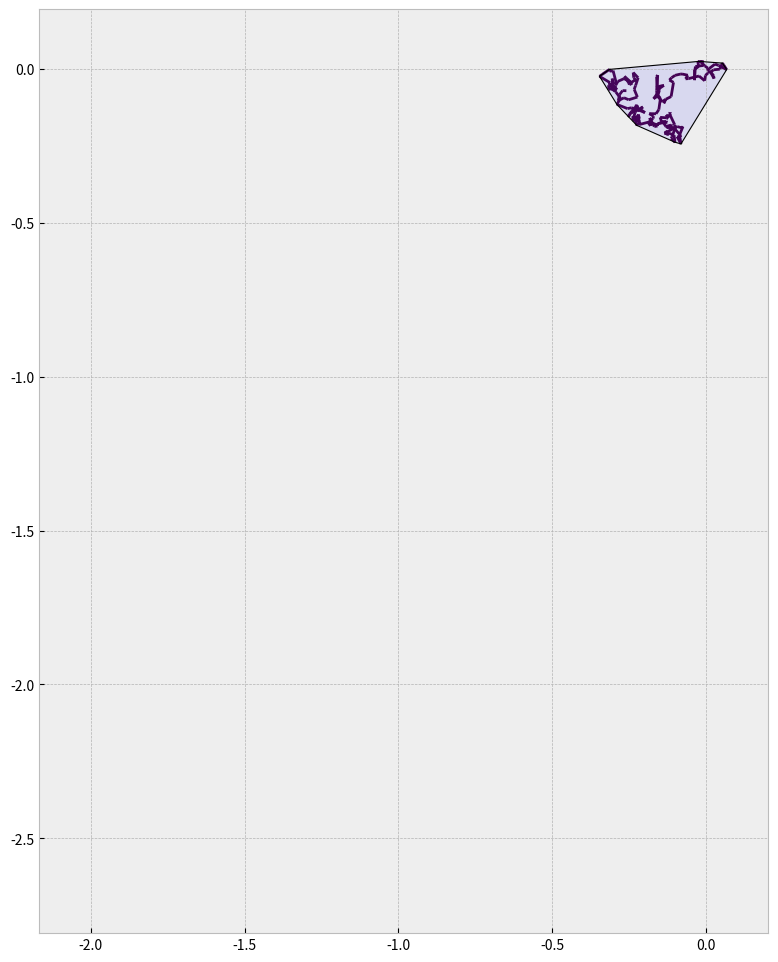

Python code for this plot: (Note: this script raises an exception after producing the figure.)
# -*- coding: utf-8 -*-
"""
Created on Thu Oct  6 15:49:50 2022

@author: Administrator
"""

# Imports
import numpy as np
import matplotlib.pyplot as plt
import matplotlib.animation as animation
from matplotlib.collections import LineCollection
from scipy.spatial import ConvexHull

# Params
T = 2
N = 10000
dt = T / N
sqrtdt = np.sqrt(dt)

# Generate Brownian motion
dW1 = np.random.normal(0, sqrtdt, N)
dW2 = np.random.normal(0, sqrtdt, N)
W1 = dW1.cumsum()
W2 = dW2.cumsum()
W = np.array([W1, W2]).T
Wpts = W.reshape(-1, 1, 2)
segments = np.concatenate([Wpts[:-1], Wpts[1:]], axis=1)

# Animate
W1m = W1.min() - 0.1; W1M = W1.max() + 0.1; W2m = W2.min() - 0.1; W2M = W2.max() + 0.1
def animate(num):
    ax.clear()
    plt.xlim([W1m, W1M])
    plt.ylim([W2m, W2M])
# =============================================================================
#     ax.plot(W1[: num + 1], W2[: num + 1])
# =============================================================================
    lc = LineCollection(segments[: num + 1])
    lc.set_array(np.linspace(0, 1, N))
    line = ax.add_collection(lc)
    # Generate convex hull
    hull = ConvexHull(W[: max(3, num + 1)]) # Maximum here because ConvexHull requires this size
    # Plotting convex hull
    hullCoords = list()
    for simplex in hull.simplices:
        hullCoords += list(simplex)
        plt.plot(W[simplex, 0], W[simplex, 1], "k", linewidth = 0.8)
    plt.fill(W[hull.vertices, 0], W[hull.vertices, 1], "b", alpha = 0.09)

# Plotting
plt.style.use("bmh")
fig, ax = plt.subplots(1, 1, figsize = (12, 12))#, dpi = 350)
ax.set_aspect("equal")

animation_1 = animation.FuncAnimation(fig, animate, interval = 3, frames = 10000)
animation_1.save("conv.mp4")

# The BM has already been plotted, this final step is just for axis formatting
#plt.plot(W1, W2, alpha = 0)
plt.show()

